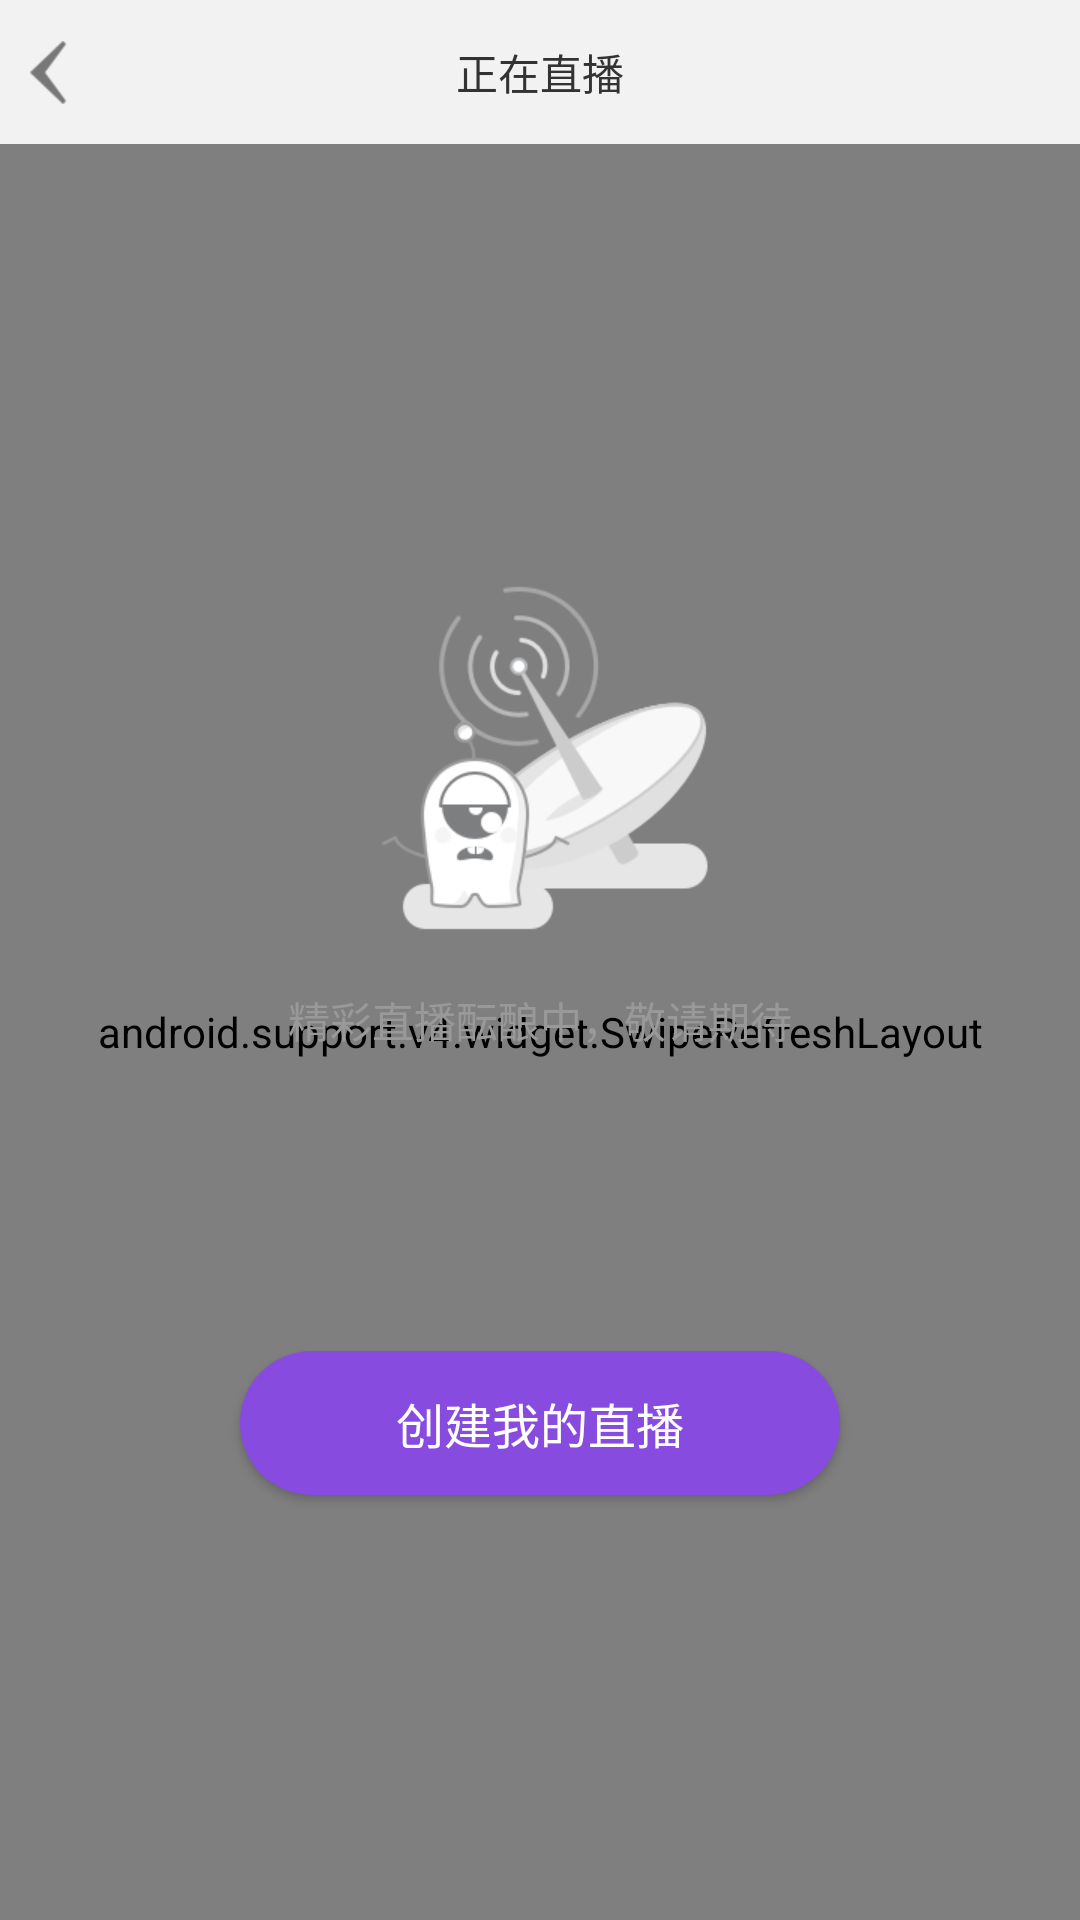

The Android layout XML behind this screen, and the referenced resources:
<!-- AndroidManifest.xml: application theme AppTheme -->
<!-- res/layout/activity_main.xml -->
<?xml version="1.0" encoding="utf-8"?>
<RelativeLayout xmlns:android="http://schemas.android.com/apk/res/android"
    xmlns:tools="http://schemas.android.com/tools"
    android:layout_width="match_parent"
    android:layout_height="match_parent"
    tools:context="com.alivc.videochat.demo.ui.MainActivity">

    <RelativeLayout
        android:id="@+id/title_view"
        android:layout_width="match_parent"
        android:layout_height="wrap_content"
        android:background="#f2f2f2"
        android:orientation="horizontal">

        <ImageView
            android:id="@+id/iv_back"
            android:layout_width="wrap_content"
            android:layout_height="48dp"
            android:layout_marginLeft="10dp"
            android:contentDescription="@string/only_one_image"
            android:onClick="onClick"
            android:scaleType="center"
            android:src="@drawable/back" />

        <TextView
            android:layout_width="match_parent"
            android:layout_height="48dp"
            android:gravity="center"
            android:text="@string/liveing"
            android:textColor="#333"
            android:textSize="@dimen/font_size_28px" />
    </RelativeLayout>


    <android.support.v4.widget.SwipeRefreshLayout
        android:id="@+id/refresh_layout"
        android:layout_width="match_parent"
        android:layout_height="match_parent"
        android:layout_below="@id/title_view">

        <android.support.v7.widget.RecyclerView
            android:id="@+id/recycler_view"
            android:layout_width="match_parent"
            android:layout_height="match_parent" />

    </android.support.v4.widget.SwipeRefreshLayout>

    <LinearLayout
        android:id="@+id/no_data"
        android:layout_width="match_parent"
        android:layout_height="match_parent"
        android:layout_below="@id/title_view"
        android:gravity="center"
        android:orientation="vertical"
        android:visibility="visible">

        <ImageView
            android:layout_width="wrap_content"
            android:layout_height="wrap_content"
            android:contentDescription="@string/only_one_image"
            android:src="@drawable/no_live_data" />

        <TextView
            android:layout_width="match_parent"
            android:layout_height="wrap_content"
            android:layout_marginTop="15dp"
            android:gravity="center_horizontal"
            android:text="@string/live_list_empty_text"
            android:textColor="@color/text_setting_color"
            android:textSize="@dimen/font_size_28px" />

        <Button
            android:id="@+id/btn_create_my"
            android:layout_width="200dp"
            android:layout_height="wrap_content"
            android:layout_marginTop="100dp"
            android:background="@drawable/login_btn_bg_rect"
            android:onClick="onClick"
            android:text="@string/create_my_live"
            android:textColor="@android:color/white"
            android:textSize="@dimen/font_size_32px" />
    </LinearLayout>

    <ImageView
        android:id="@+id/btn_record"
        android:layout_width="wrap_content"
        android:layout_height="wrap_content"
        android:layout_alignParentBottom="true"
        android:layout_centerHorizontal="true"
        android:layout_marginBottom="20dp"
        android:contentDescription="@string/only_one_image"
        android:onClick="onClick"
        android:src="@drawable/icon_tab_live" />

</RelativeLayout>
<!-- resources referenced by this layout -->
<resources>
  <color name="text_setting_color">#999999</color>
  <dimen name="font_size_28px">14sp</dimen>
  <dimen name="font_size_32px">16sp</dimen>
  <!-- drawable back: png bitmap (drawable-xhdpi, 1068 bytes) -->
  <!-- drawable login_btn_bg_rect (drawable) -->
  <?xml version="1.0" encoding="utf-8"?>
  <shape xmlns:android="http://schemas.android.com/apk/res/android"
      android:shape="rectangle">
      <corners android:radius="25dp" />
      <solid android:color="#874be0"/>
  </shape>
  <!-- drawable no_live_data: png bitmap (drawable-xhdpi, 21218 bytes) -->
  <string name="create_my_live">创建我的直播</string>
  <string name="live_list_empty_text">精彩直播酝酿中，敬请期待</string>
  <string name="liveing">正在直播</string>
  <string name="only_one_image">就是一张图片而已</string>
  <style name="AppTheme" parent="Theme.AppCompat.Light.NoActionBar">
          
          <item name="colorPrimary">@color/colorPrimary</item>
          <item name="colorPrimaryDark">@color/colorPrimaryDark</item>
          <item name="colorAccent">@color/colorAccent</item>
      </style>
  <color name="colorPrimary">#3F51B5</color>
  <color name="colorPrimaryDark">#303F9F</color>
  <color name="colorAccent">#FF4081</color>
</resources>
